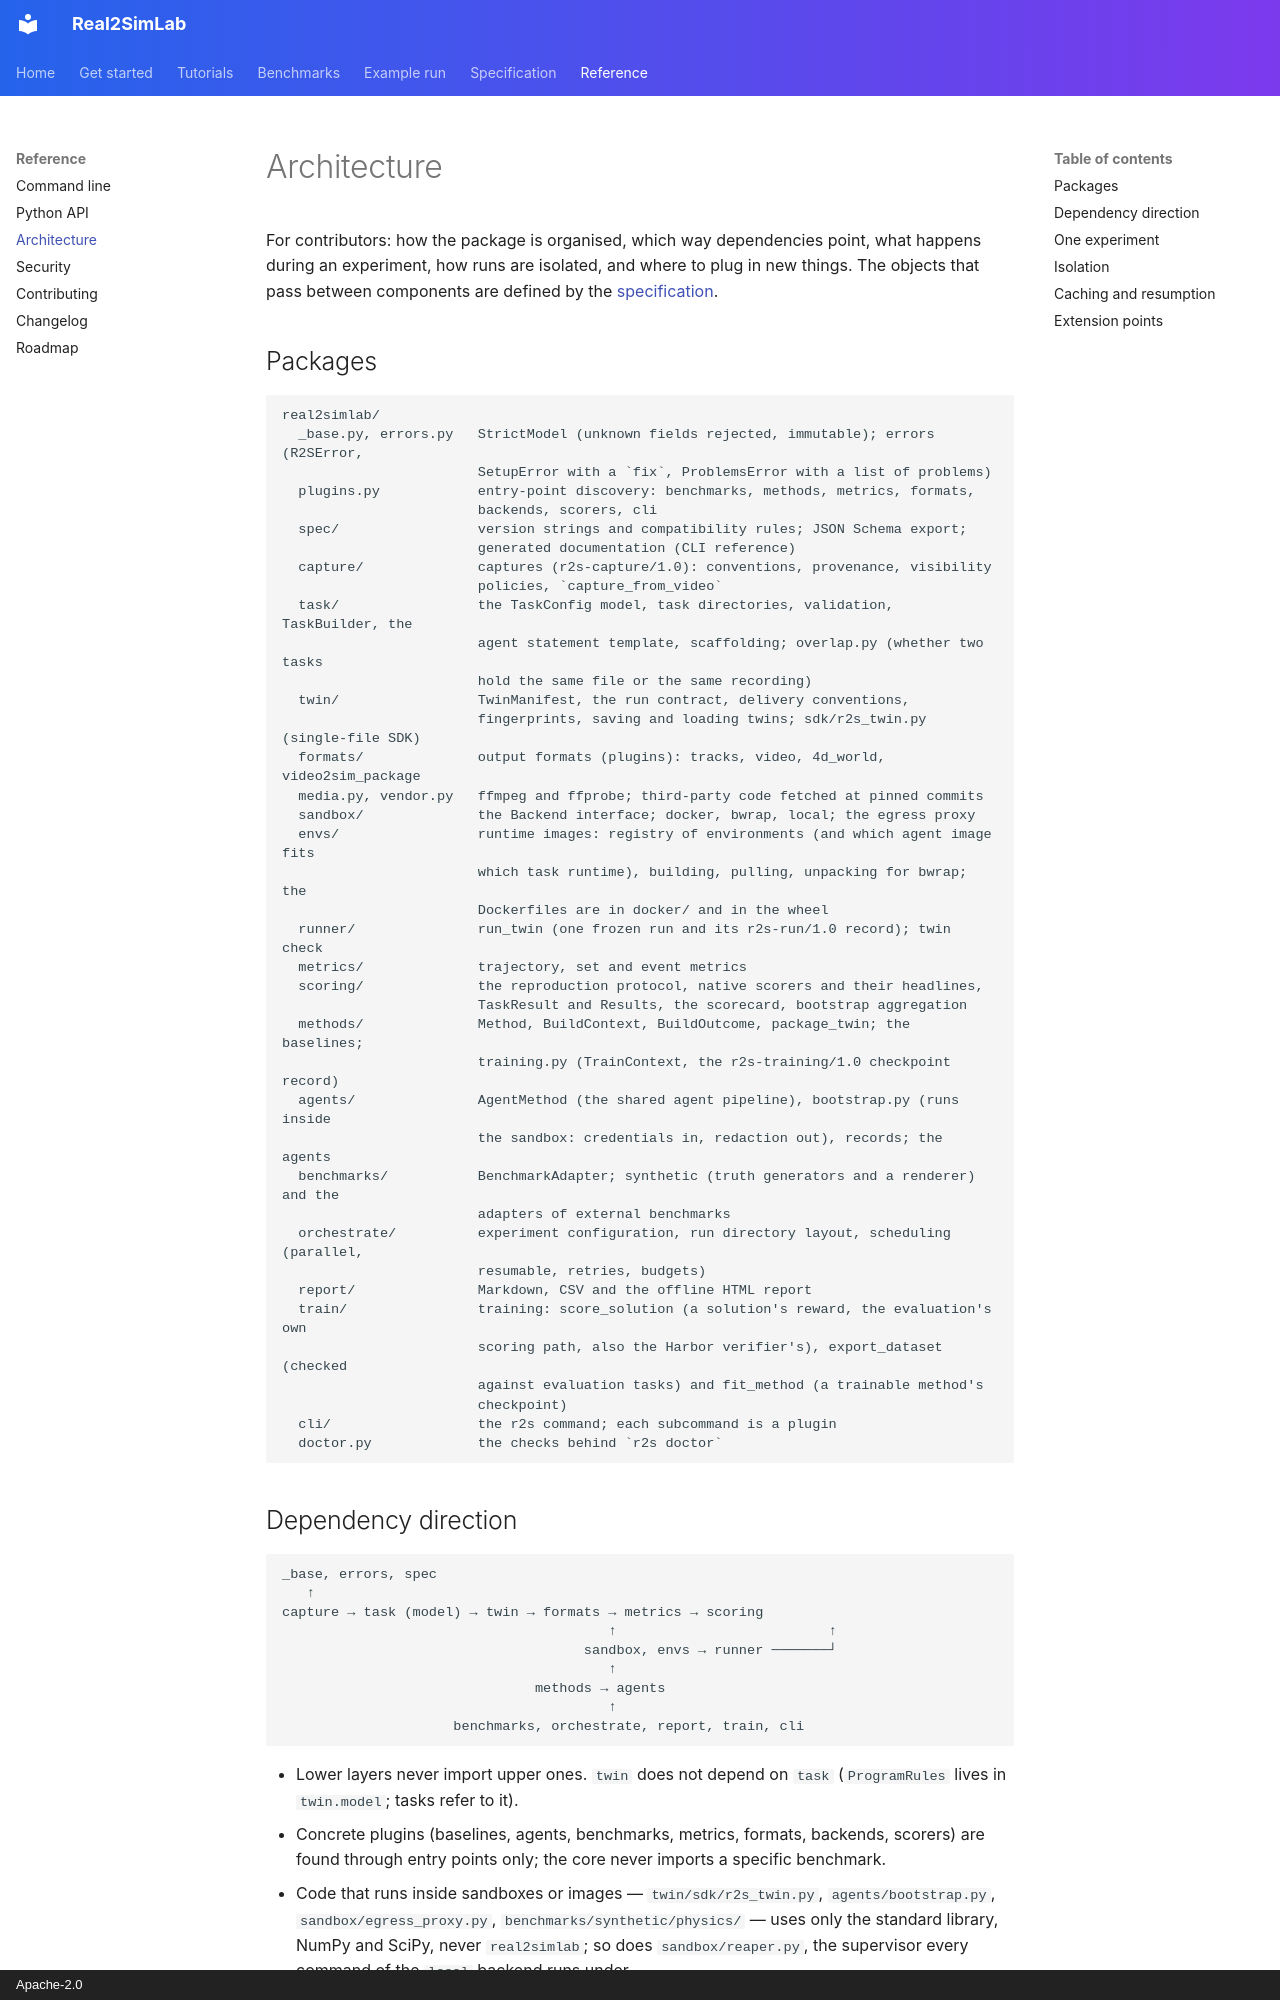

repository: Real2SimHub/Real2SimLab · page: development/architecture/index.html · generator: mkdocs · copyright: Apache-2.0

# Architecture

For contributors: how the package is organised, which way dependencies point, what happens
during an experiment, how runs are isolated, and where to plug in new things. The objects that
pass between components are defined by the [specification](../spec/index.md).

## Packages

```
real2simlab/
  _base.py, errors.py   StrictModel (unknown fields rejected, immutable); errors (R2SError,
                        SetupError with a `fix`, ProblemsError with a list of problems)
  plugins.py            entry-point discovery: benchmarks, methods, metrics, formats,
                        backends, scorers, cli
  spec/                 version strings and compatibility rules; JSON Schema export;
                        generated documentation (CLI reference)
  capture/              captures (r2s-capture/1.0): conventions, provenance, visibility
                        policies, `capture_from_video`
  task/                 the TaskConfig model, task directories, validation, TaskBuilder, the
                        agent statement template, scaffolding; overlap.py (whether two tasks
                        hold the same file or the same recording)
  twin/                 TwinManifest, the run contract, delivery conventions,
                        fingerprints, saving and loading twins; sdk/r2s_twin.py (single-file SDK)
  formats/              output formats (plugins): tracks, video, 4d_world, video2sim_package
  media.py, vendor.py   ffmpeg and ffprobe; third-party code fetched at pinned commits
  sandbox/              the Backend interface; docker, bwrap, local; the egress proxy
  envs/                 runtime images: registry of environments (and which agent image fits
                        which task runtime), building, pulling, unpacking for bwrap; the
                        Dockerfiles are in docker/ and in the wheel
  runner/               run_twin (one frozen run and its r2s-run/1.0 record); twin check
  metrics/              trajectory, set and event metrics
  scoring/              the reproduction protocol, native scorers and their headlines,
                        TaskResult and Results, the scorecard, bootstrap aggregation
  methods/              Method, BuildContext, BuildOutcome, package_twin; the baselines;
                        training.py (TrainContext, the r2s-training/1.0 checkpoint record)
  agents/               AgentMethod (the shared agent pipeline), bootstrap.py (runs inside
                        the sandbox: credentials in, redaction out), records; the agents
  benchmarks/           BenchmarkAdapter; synthetic (truth generators and a renderer) and the
                        adapters of external benchmarks
  orchestrate/          experiment configuration, run directory layout, scheduling (parallel,
                        resumable, retries, budgets)
  report/               Markdown, CSV and the offline HTML report
  train/                training: score_solution (a solution's reward, the evaluation's own
                        scoring path, also the Harbor verifier's), export_dataset (checked
                        against evaluation tasks) and fit_method (a trainable method's
                        checkpoint)
  cli/                  the r2s command; each subcommand is a plugin
  doctor.py             the checks behind `r2s doctor`
```
